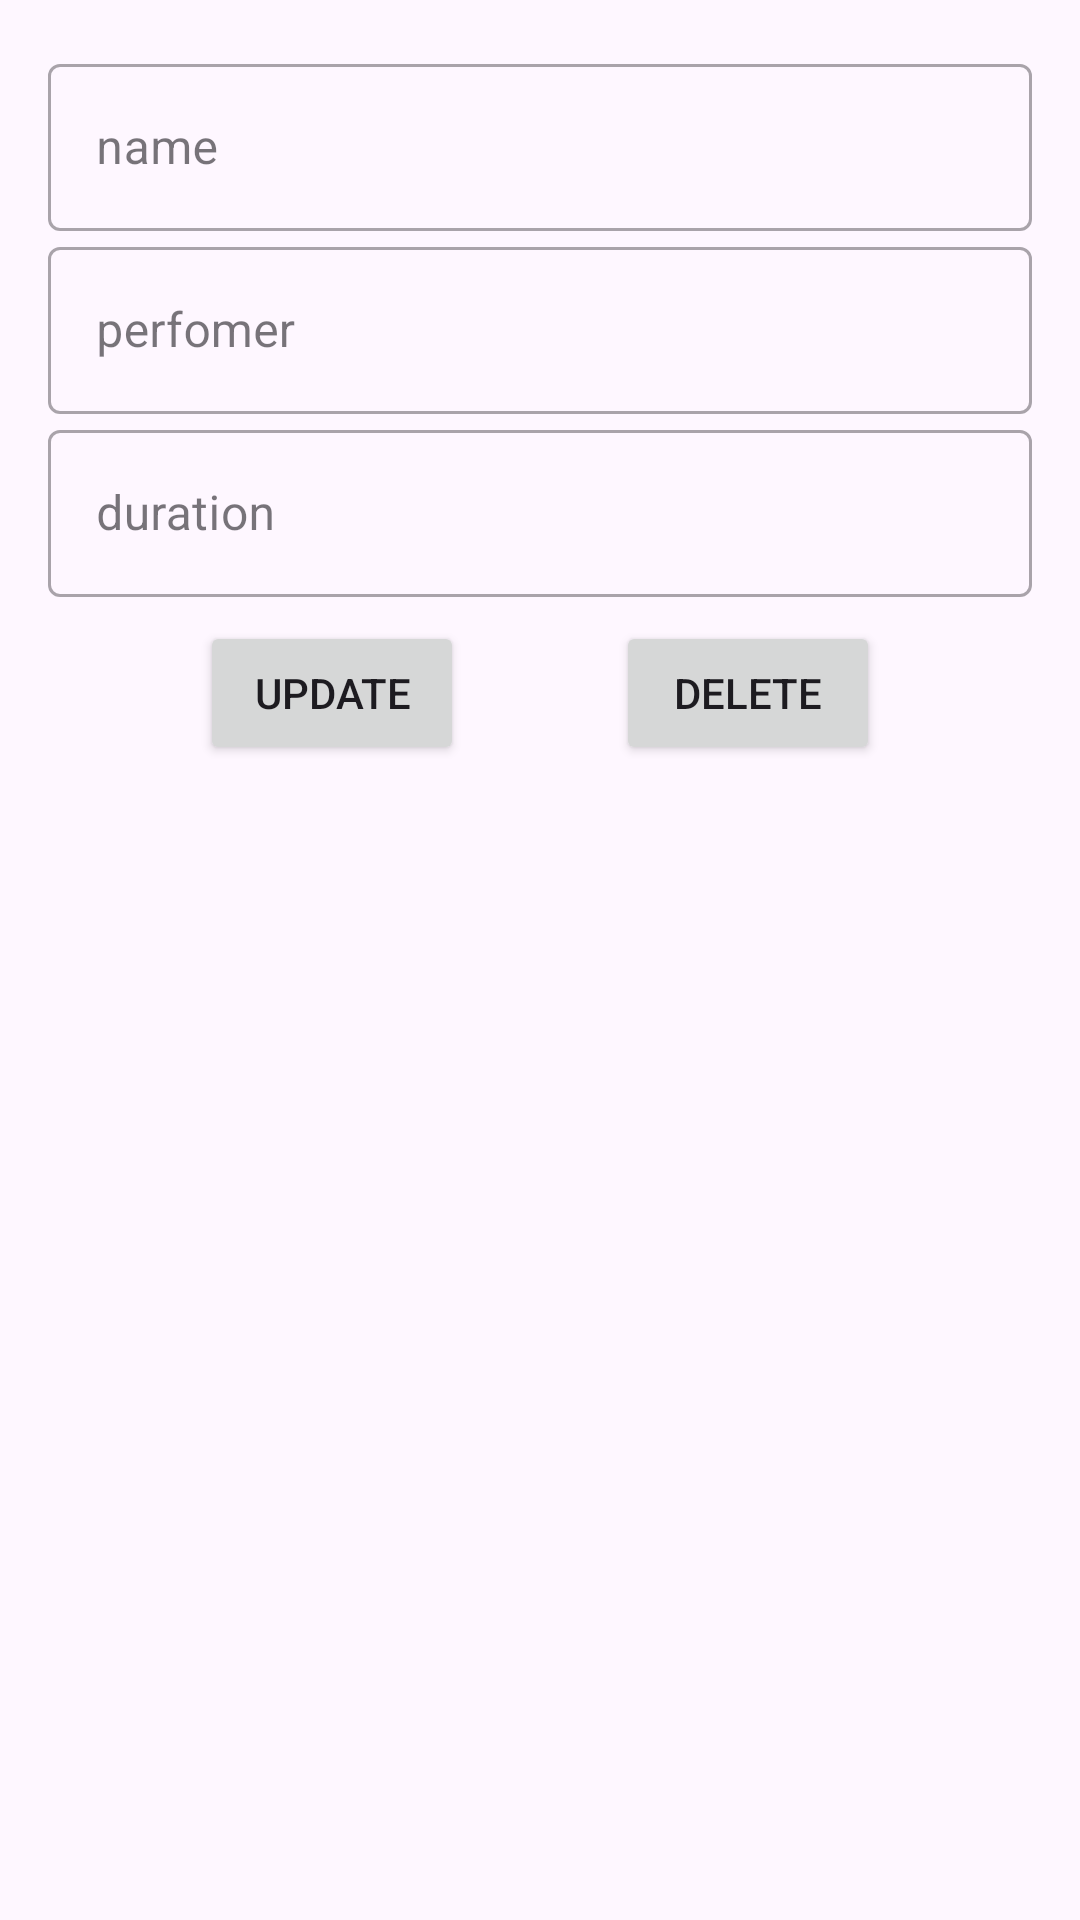

Reconstruct the res/layout file that produces this screen, plus the resources it refers to.
<!-- AndroidManifest.xml: application theme Theme.NewCleanArch -->
<!-- res/layout/fragment_detail.xml -->
<?xml version="1.0" encoding="utf-8"?>
<androidx.constraintlayout.widget.ConstraintLayout xmlns:android="http://schemas.android.com/apk/res/android"
    xmlns:app="http://schemas.android.com/apk/res-auto"
    xmlns:tools="http://schemas.android.com/tools"
    android:layout_width="match_parent"
    android:layout_height="match_parent"
    android:orientation="vertical"
    android:paddingHorizontal="16dp"
    tools:context=".presentation.ui.fragments.detail.DetailFragment">

    <com.google.android.material.textfield.TextInputLayout
        android:id="@+id/til_name"
        style="@style/Widget.MaterialComponents.TextInputLayout.OutlinedBox"
        android:layout_width="match_parent"
        android:layout_height="wrap_content"
        android:layout_marginTop="16dp"
        android:hint="name"
        app:layout_constraintEnd_toEndOf="parent"
        app:layout_constraintStart_toStartOf="parent"
        app:layout_constraintTop_toTopOf="parent">

        <com.google.android.material.textfield.TextInputEditText
            android:id="@+id/et_name"
            android:layout_width="match_parent"
            android:layout_height="wrap_content" />

    </com.google.android.material.textfield.TextInputLayout>

    <com.google.android.material.textfield.TextInputLayout
        android:id="@+id/til_perfomer"
        style="@style/Widget.MaterialComponents.TextInputLayout.OutlinedBox"
        android:layout_width="match_parent"
        android:layout_height="wrap_content"
        android:hint="perfomer"
        app:layout_constraintEnd_toEndOf="parent"
        app:layout_constraintStart_toStartOf="parent"
        app:layout_constraintTop_toBottomOf="@id/til_name">

        <com.google.android.material.textfield.TextInputEditText
            android:id="@+id/et_perfomer"
            android:layout_width="match_parent"
            android:layout_height="wrap_content" />

    </com.google.android.material.textfield.TextInputLayout>

    <com.google.android.material.textfield.TextInputLayout
        android:id="@+id/til_duration"
        style="@style/Widget.MaterialComponents.TextInputLayout.OutlinedBox"
        android:layout_width="match_parent"
        android:layout_height="wrap_content"
        android:hint="duration"
        app:layout_constraintEnd_toEndOf="parent"
        app:layout_constraintStart_toStartOf="parent"
        app:layout_constraintTop_toBottomOf="@id/til_perfomer">

        <com.google.android.material.textfield.TextInputEditText
            android:id="@+id/et_duration"
            android:layout_width="match_parent"
            android:layout_height="wrap_content" />

    </com.google.android.material.textfield.TextInputLayout>

    <Button
        android:id="@+id/btn_update"
        android:layout_width="wrap_content"
        android:layout_height="wrap_content"
        android:layout_marginTop="8dp"
        android:text="Update"
        app:layout_constraintEnd_toStartOf="@id/btn_delete"
        app:layout_constraintStart_toStartOf="parent"
        app:layout_constraintTop_toBottomOf="@id/til_duration" />

    <Button
        android:id="@+id/btn_delete"
        android:layout_width="wrap_content"
        android:layout_height="wrap_content"
        android:layout_marginTop="8dp"
        android:text="Delete"
        app:layout_constraintEnd_toEndOf="parent"
        app:layout_constraintStart_toEndOf="@id/btn_update"
        app:layout_constraintTop_toBottomOf="@id/til_duration" />

</androidx.constraintlayout.widget.ConstraintLayout>
<!-- resources referenced by this layout -->
<resources>
  <style name="Theme.NewCleanArch" parent="Base.Theme.NewCleanArch" />
  <style name="Base.Theme.NewCleanArch" parent="Theme.Material3.DayNight.NoActionBar">
          
          
      </style>
</resources>
